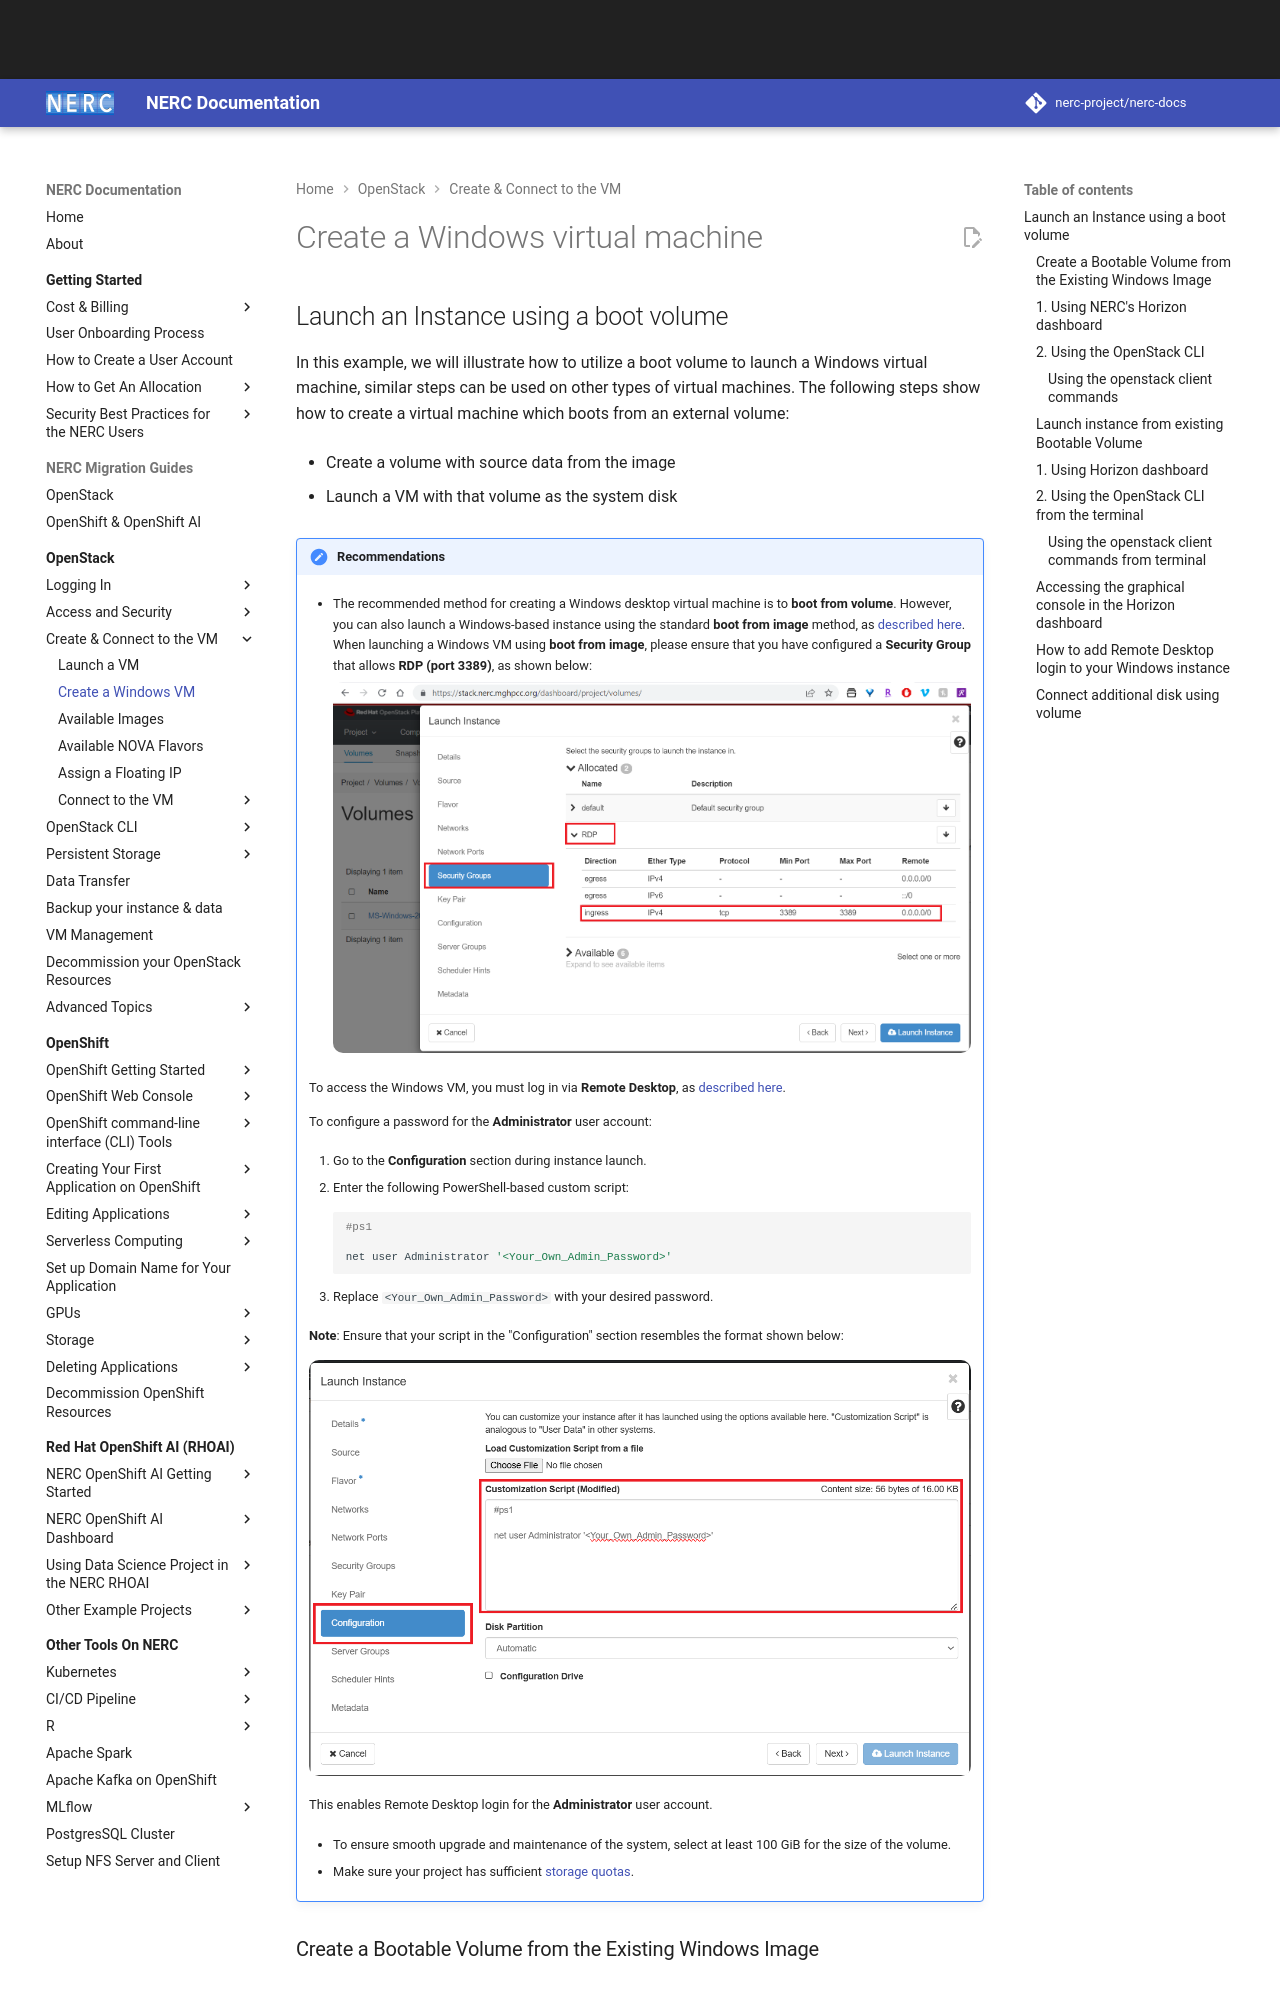

repository: nerc-project/nerc-docs · page: openstack/create-and-connect-to-the-VM/create-a-Windows-VM/index.html · generator: mkdocs

# Create a Windows virtual machine

## Launch an Instance using a boot volume

In this example, we will illustrate how to utilize a boot volume to launch a
Windows virtual machine, similar steps can be used on other types of virtual
machines. The following steps show how to create a virtual machine which boots
from an external volume:

-   Create a volume with source data from the image

-   Launch a VM with that volume as the system disk

!!! note "Recommendations"

    - The recommended method for creating a Windows desktop virtual machine is to
    **boot from volume**. However, you can also launch a Windows-based instance
    using the standard **boot from image** method, as [described here](launch-a-VM.md).
    When launching a Windows VM using **boot from image**, please ensure that you
    have configured a **Security Group** that allows **RDP (port 3389)**, as shown
    below:

        ![Launch Instance Security Group for RDP](images/security_group_for_rdp.png)

    To access the Windows VM, you must log in via **Remote Desktop**, as
    [described here](#how-to-add-remote-desktop-login-to-your-windows-instance).

    To configure a password for the **Administrator** user account:

    1. Go to the **Configuration** section during instance launch.

    2. Enter the following PowerShell-based custom script:

        ```powershell
        #ps1

        net user Administrator '<Your_Own_Admin_Password>'
        ```

    3. Replace `<Your_Own_Admin_Password>` with your desired password.

    **Note**: Ensure that your script in the "Configuration" section resembles
    the format shown below:

    ![Setting Administrator Password Custom Script](images/set_windows_administrator_password.png)

    This enables Remote Desktop login for the **Administrator** user account.

    - To ensure smooth upgrade and maintenance of the system, select at least
    100 GiB for the size of the volume.

    - Make sure your project has sufficient [storage quotas](../../get-started/allocation/allocation-details.md#general-user-view).
